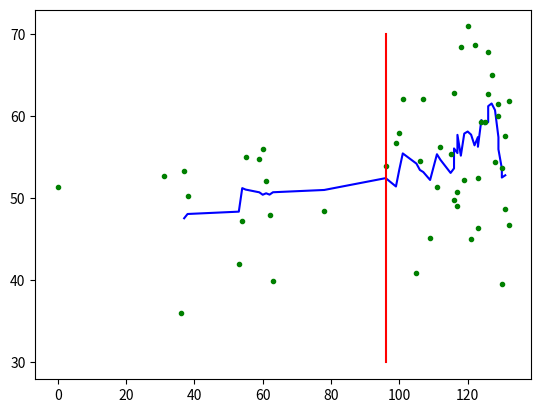

Reproduce this figure in Python.
import random
import math
import numpy as np
import matplotlib.pyplot as plt

results = [51.41, 52.76, 35.99, 53.33, 50.34, 41.95, 47.28, 55.06, 54.76, 56.07, 52.08, 48.01, 39.88, 48.51, 53.93, 56.78, 58.02, 62.18, 40.89, 54.52, 62.08, 45.23, 51.39, 56.21, 55.42, 62.85, 49.85, 50.79, 49.13, 68.40, 52.26, 70.96, 45.11, 68.70, 52.51, 46.45, 59.31, 59.31, 62.70, 67.88, 65.08, 54.46, 60.00, 61.57, 53.65, 39.58, 57.56, 48.75, 46.70, 61.93]
games =   [0    , 31   , 36   , 37   , 38   , 53   , 54   , 55   , 59   , 60   , 61   , 62   , 63   , 78   , 96   , 99   , 100  , 101  , 105  , 106  , 107  , 109  , 111  , 112  , 115  , 116  , 116  , 117  , 117  , 118  , 119  , 120  , 121  , 122  , 123  , 123  , 124  , 125  , 126  , 126  , 127, 128, 129, 129, 130, 130, 131, 131, 132, 132] 
games2 = [37   , 38   , 53   , 54   , 55   , 59   , 60   , 61   , 62   , 63   , 78   , 96   , 99   , 100  , 101  , 105  , 106  , 107  , 109  , 111  , 112  , 115  , 116  , 116  , 117  , 117  , 118  , 119  , 120  , 121  , 122  , 123  , 123  , 124  , 125  , 126  , 126  , 127, 128, 129, 129, 130, 130, 131] 
l = len(results)
smooth = []
for i in range(l-6):
    avg = 0
    for j in range(7):
        avg += results[i+j]
    smooth.append(avg/7)
    print(avg/7)

plt.plot(games2, smooth, 'b-')
plt.plot(games, results, 'g.')
#plt.plot(0, 20, 'r.')
#plt.plot(l-4, 80, 'r.')
#plt.plot([9, 9], [30, 70], 'r-')
plt.plot([games[14], games[14]], [30, 70], 'r-')
plt.show()
